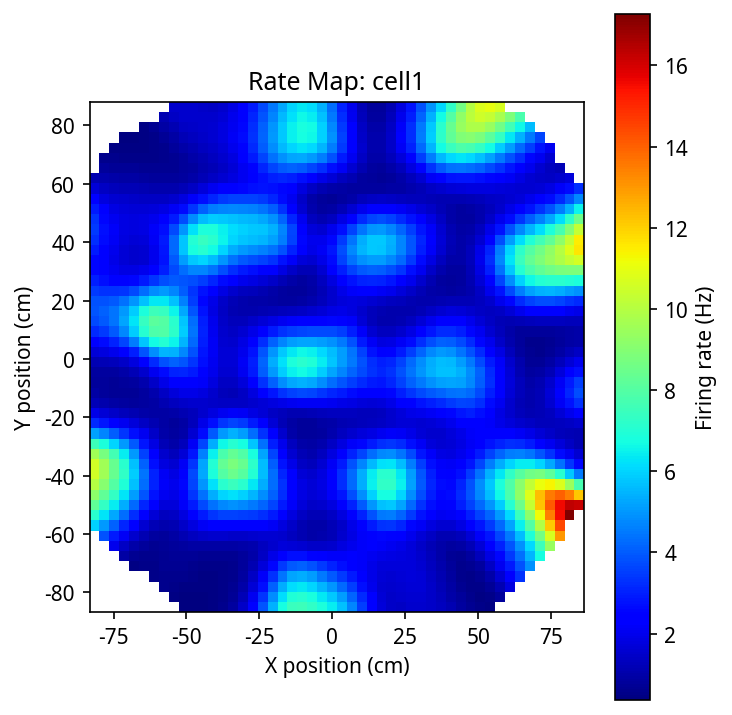

The data file committed next to this chart (first rows):
nan, nan, nan, nan, nan, nan, nan, nan, 5.9669, 7.1566, 8.2395, 9.1918, 9.9937, 10.5448, 10.5435, 9.5616, 7.5481, 5.1534, 3.1672, 1.8933, 1.2121, 0.9023, 0.8112, 0.8835
nan, nan, nan, nan, nan, nan, nan, 3.805, 5.041, 6.261, 7.357, 8.283, 9.03, 9.541, 9.573, 8.717, 6.877, 4.659, 2.829, 1.675, 1.077, 0.8215, 0.7660, 0.8672
nan, nan, nan, nan, nan, nan, 1.955, 2.912, 4.067, 5.28, 6.392, 7.304, 7.988, 8.414, 8.407, 7.629, 5.987, 4.021, 2.42, 1.432, 0.9382, 0.7476, 0.7372, 0.8818
nan, nan, nan, nan, nan, 0.8959, 1.395, 2.137, 3.125, 4.26, 5.363, 6.27, 6.904, 7.232, 7.147, 6.425, 5.023, 3.383, 2.056, 1.243, 0.8502, 0.7222, 0.7623, 0.9686
nan, nan, nan, nan, 0.4952, 0.6789, 0.9997, 1.516, 2.27, 3.228, 4.241, 5.106, 5.671, 5.881, 5.697, 5.046, 3.959, 2.732, 1.728, 1.104, 0.8149, 0.7558, 0.8639, 1.167
nan, nan, nan, nan, 0.4968, 0.5837, 0.7665, 1.09, 1.601, 2.311, 3.131, 3.867, 4.32, 4.398, 4.126, 3.576, 2.84, 2.063, 1.414, 1.002, 0.8351, 0.8675, 1.077, 1.528
nan, nan, nan, 0.5593, 0.5601, 0.5870, 0.6760, 0.8625, 1.18, 1.647, 2.217, 2.748, 3.049, 3.021, 2.724, 2.299, 1.854, 1.446, 1.123, 0.9396, 0.9280, 1.089, 1.438, 2.068
nan, nan, 0.5714, 0.6137, 0.6333, 0.6497, 0.6983, 0.8154, 1.026, 1.333, 1.699, 2.026, 2.181, 2.089, 1.814, 1.488, 1.206, 1.004, 0.9052, 0.9326, 1.102, 1.415, 1.903, 2.663
nan, 0.4601, 0.5379, 0.6077, 0.6649, 0.7152, 0.7857, 0.9154, 1.128, 1.409, 1.703, 1.931, 2.001, 1.866, 1.577, 1.25, 0.9827, 0.8280, 0.8235, 0.9907, 1.309, 1.74, 2.297, 3.059
0.3631, 0.4240, 0.4915, 0.5649, 0.6453, 0.7406, 0.8778, 1.1, 1.427, 1.815, 2.183, 2.455, 2.563, 2.441, 2.1, 1.655, 1.25, 0.9843, 0.9244, 1.101, 1.464, 1.929, 2.471, 3.123
0.3659, 0.4079, 0.4577, 0.5190, 0.6013, 0.7250, 0.9340, 1.289, 1.801, 2.381, 2.917, 3.355, 3.645, 3.688, 3.391, 2.813, 2.145, 1.582, 1.263, 1.259, 1.524, 1.94, 2.417, 2.908
0.3885, 0.4124, 0.4439, 0.4882, 0.5598, 0.6919, 0.9511, 1.426, 2.13, 2.93, 3.688, 4.372, 4.952, 5.292, 5.193, 4.593, 3.659, 2.668, 1.885, 1.49, 1.502, 1.783, 2.157, 2.486
0.4438, 0.4436, 0.4537, 0.4792, 0.5352, 0.6622, 0.9442, 1.494, 2.342, 3.344, 4.347, 5.317, 6.218, 6.867, 6.992, 6.45, 5.35, 3.976, 2.686, 1.796, 1.437, 1.501, 1.751, 1.968
0.5742, 0.5305, 0.5049, 0.5038, 0.5379, 0.6493, 0.9291, 1.503, 2.422, 3.563, 4.77, 5.988, 7.149, 8.022, 8.292, 7.793, 6.606, 5, 3.357, 2.073, 1.378, 1.238, 1.403, 1.589
0.8724, 0.7473, 0.6517, 0.6005, 0.5953, 0.6734, 0.9258, 1.482, 2.406, 3.597, 4.888, 6.204, 7.469, 8.445, 8.791, 8.312, 7.082, 5.382, 3.61, 2.179, 1.363, 1.178, 1.361, 1.573
1.472, 1.218, 0.9972, 0.8491, 0.7655, 0.7753, 0.9664, 1.471, 2.361, 3.526, 4.763, 5.975, 7.124, 8.039, 8.394, 7.944, 6.74, 5.089, 3.404, 2.086, 1.405, 1.381, 1.719, 2.019
2.484, 2.073, 1.668, 1.357, 1.13, 1.01, 1.088, 1.505, 2.331, 3.42, 4.511, 5.479, 6.327, 6.987, 7.225, 6.803, 5.733, 4.299, 2.889, 1.871, 1.499, 1.793, 2.417, 2.892
3.887, 3.339, 2.727, 2.196, 1.746, 1.411, 1.301, 1.573, 2.284, 3.246, 4.15, 4.844, 5.336, 5.629, 5.63, 5.208, 4.357, 3.269, 2.25, 1.619, 1.631, 2.314, 3.288, 4
5.442, 4.832, 4.063, 3.304, 2.57, 1.926, 1.54, 1.596, 2.122, 2.897, 3.609, 4.08, 4.288, 4.274, 4.058, 3.63, 2.998, 2.267, 1.641, 1.393, 1.783, 2.838, 4.122, 5.049
6.739, 6.161, 5.344, 4.426, 3.411, 2.404, 1.688, 1.498, 1.804, 2.366, 2.903, 3.222, 3.272, 3.106, 2.804, 2.412, 1.954, 1.495, 1.177, 1.233, 1.933, 3.283, 4.791, 5.874
7.431, 6.931, 6.161, 5.198, 3.994, 2.678, 1.683, 1.306, 1.437, 1.813, 2.198, 2.418, 2.406, 2.213, 1.931, 1.615, 1.296, 1.022, 0.9032, 1.154, 2.051, 3.592, 5.252, 6.442
7.518, 7.061, 6.329, 5.379, 4.126, 2.685, 1.573, 1.117, 1.149, 1.405, 1.686, 1.847, 1.823, 1.651, 1.419, 1.181, 0.9636, 0.8050, 0.7983, 1.143, 2.113, 3.713, 5.434, 6.679
7.271, 6.791, 6.02, 5.056, 3.85, 2.5, 1.458, 1.007, 0.9980, 1.203, 1.453, 1.62, 1.627, 1.49, 1.286, 1.078, 0.8959, 0.7785, 0.8131, 1.18, 2.116, 3.622, 5.255, 6.468
6.891, 6.358, 5.509, 4.514, 3.41, 2.291, 1.434, 1.026, 0.9985, 1.205, 1.503, 1.753, 1.849, 1.763, 1.552, 1.292, 1.05, 0.8879, 0.9007, 1.242, 2.083, 3.388, 4.798, 5.887
6.385, 5.813, 4.921, 3.951, 3.017, 2.184, 1.549, 1.199, 1.164, 1.406, 1.806, 2.193, 2.416, 2.395, 2.144, 1.757, 1.363, 1.082, 1.019, 1.3, 2.027, 3.124, 4.291, 5.222
5.658, 5.096, 4.252, 3.413, 2.719, 2.183, 1.766, 1.494, 1.48, 1.794, 2.33, 2.869, 3.22, 3.252, 2.927, 2.359, 1.757, 1.306, 1.13, 1.326, 1.946, 2.878, 3.863, 4.657
4.663, 4.174, 3.485, 2.878, 2.469, 2.212, 1.999, 1.837, 1.904, 2.349, 3.054, 3.75, 4.211, 4.255, 3.804, 3.007, 2.16, 1.515, 1.209, 1.312, 1.832, 2.641, 3.495, 4.166
3.505, 3.146, 2.684, 2.347, 2.205, 2.187, 2.167, 2.161, 2.399, 3.056, 3.968, 4.821, 5.358, 5.353, 4.717, 3.653, 2.545, 1.698, 1.261, 1.276, 1.709, 2.414, 3.151, 3.684
2.448, 2.238, 2.004, 1.89, 1.933, 2.073, 2.22, 2.419, 2.92, 3.846, 4.959, 5.936, 6.503, 6.411, 5.577, 4.26, 2.906, 1.87, 1.316, 1.265, 1.638, 2.263, 2.888, 3.269
1.741, 1.662, 1.6, 1.622, 1.74, 1.928, 2.163, 2.551, 3.319, 4.463, 5.696, 6.722, 7.284, 7.128, 6.185, 4.726, 3.212, 2.038, 1.407, 1.336, 1.705, 2.298, 2.849, 3.11
1.44, 1.456, 1.502, 1.585, 1.7, 1.84, 2.047, 2.499, 3.383, 4.581, 5.79, 6.767, 7.291, 7.14, 6.249, 4.846, 3.345, 2.152, 1.528, 1.508, 1.94, 2.567, 3.108, 3.321
1.419, 1.49, 1.587, 1.677, 1.746, 1.796, 1.903, 2.28, 3.085, 4.149, 5.188, 6.011, 6.457, 6.35, 5.629, 4.456, 3.158, 2.116, 1.618, 1.719, 2.256, 2.965, 3.564, 3.807
1.497, 1.581, 1.672, 1.727, 1.735, 1.703, 1.716, 1.974, 2.606, 3.44, 4.231, 4.845, 5.179, 5.107, 4.572, 3.679, 2.682, 1.914, 1.631, 1.886, 2.541, 3.356, 4.062, 4.397
1.533, 1.589, 1.633, 1.634, 1.589, 1.511, 1.477, 1.651, 2.13, 2.754, 3.319, 3.739, 3.958, 3.896, 3.5, 2.846, 2.144, 1.667, 1.608, 2.004, 2.76, 3.685, 4.514, 4.963
1.469, 1.473, 1.454, 1.406, 1.329, 1.243, 1.209, 1.357, 1.758, 2.261, 2.679, 2.956, 3.075, 2.994, 2.683, 2.209, 1.749, 1.515, 1.634, 2.13, 2.95, 3.953, 4.879, 5.415
1.313, 1.26, 1.19, 1.111, 1.029, 0.9615, 0.9660, 1.148, 1.556, 2.038, 2.399, 2.585, 2.611, 2.483, 2.21, 1.861, 1.582, 1.524, 1.769, 2.328, 3.17, 4.187, 5.133, 5.676
1.104, 1.008, 0.9091, 0.8265, 0.7653, 0.7488, 0.8331, 1.104, 1.588, 2.128, 2.51, 2.654, 2.592, 2.381, 2.087, 1.798, 1.631, 1.687, 2.014, 2.606, 3.429, 4.386, 5.246, 5.684
0.8800, 0.7647, 0.6696, 0.6158, 0.6125, 0.6886, 0.8947, 1.286, 1.86, 2.489, 2.965, 3.148, 3.032, 2.706, 2.31, 1.982, 1.833, 1.931, 2.287, 2.867, 3.623, 4.454, 5.146, 5.403
0.6735, 0.5726, 0.5204, 0.5372, 0.6366, 0.8438, 1.185, 1.676, 2.3, 2.986, 3.591, 3.921, 3.85, 3.427, 2.857, 2.369, 2.113, 2.147, 2.444, 2.942, 3.573, 4.24, 4.745, 4.839
0.5169, 0.4764, 0.5152, 0.6490, 0.8867, 1.232, 1.677, 2.212, 2.835, 3.539, 4.249, 4.765, 4.835, 4.39, 3.649, 2.921, 2.426, 2.259, 2.389, 2.732, 3.206, 3.707, 4.058, 4.063
0.4570, 0.5328, 0.7104, 0.9938, 1.374, 1.824, 2.318, 2.854, 3.466, 4.186, 4.973, 5.63, 5.827, 5.395, 4.53, 3.562, 2.758, 2.288, 2.173, 2.323, 2.632, 2.984, 3.221, 3.196
nan, 0.7959, 1.143, 1.577, 2.065, 2.568, 3.07, 3.605, 4.236, 5.008, 5.875, 6.609, 6.837, 6.351, 5.343, 4.155, 3.062, 2.288, 1.921, 1.88, 2.035, 2.255, 2.401, 2.367
nan, nan, 1.81, 2.363, 2.908, 3.421, 3.927, 4.497, 5.206, 6.085, 7.043, 7.798, 7.933, 7.25, 5.99, 4.553, 3.235, 2.253, 1.705, 1.517, 1.543, 1.648, 1.713, 1.667
nan, nan, nan, 3.299, 3.858, 4.374, 4.919, 5.587, 6.442, 7.474, 8.522, 9.224, 9.119, 8.052, 6.385, 4.648, 3.179, 2.132, 1.527, 1.27, 1.214, 1.23, 1.223, 1.152
nan, nan, nan, nan, 4.899, 5.452, 6.104, 6.946, 8.006, 9.205, 10.29, 10.81, 10.27, 8.605, 6.422, 4.41, 2.897, 1.916, 1.379, 1.152, 1.088, 1.06, 0.9961, 0.8870
nan, nan, nan, nan, nan, 6.717, 7.558, 8.638, 9.922, 11.24, 12.24, 12.36, 11.11, 8.69, 6.034, 3.906, 2.489, 1.667, 1.28, 1.181, 1.203, 1.195, 1.09, 0.9194
nan, nan, nan, nan, nan, nan, 9.347, 10.68, 12.14, 13.44, 14.12, 13.54, 11.33, 8.18, 5.293, 3.276, 2.07, 1.45, 1.252, 1.35, 1.553, 1.631, 1.49, 1.219
nan, nan, nan, nan, nan, nan, nan, 13.01, 14.48, 15.54, 15.6, 13.99, 10.76, 7.153, 4.367, 2.638, 1.695, 1.287, 1.294, 1.636, 2.09, 2.302, 2.12, 1.705
nan, nan, nan, nan, nan, nan, nan, nan, nan, 17.27, 16.34, 13.48, 9.421, 5.796, 3.396, 2.046, 1.376, 1.174, 1.396, 2.012, 2.752, 3.116, 2.878, 2.281
nan, nan, nan, nan, nan, nan, nan, nan, nan, nan, 16.18, 12.13, 7.748, 4.507, 2.598, 1.598, 1.15, 1.111, 1.509, 2.351, 3.318, 3.791, 3.492, 2.738
